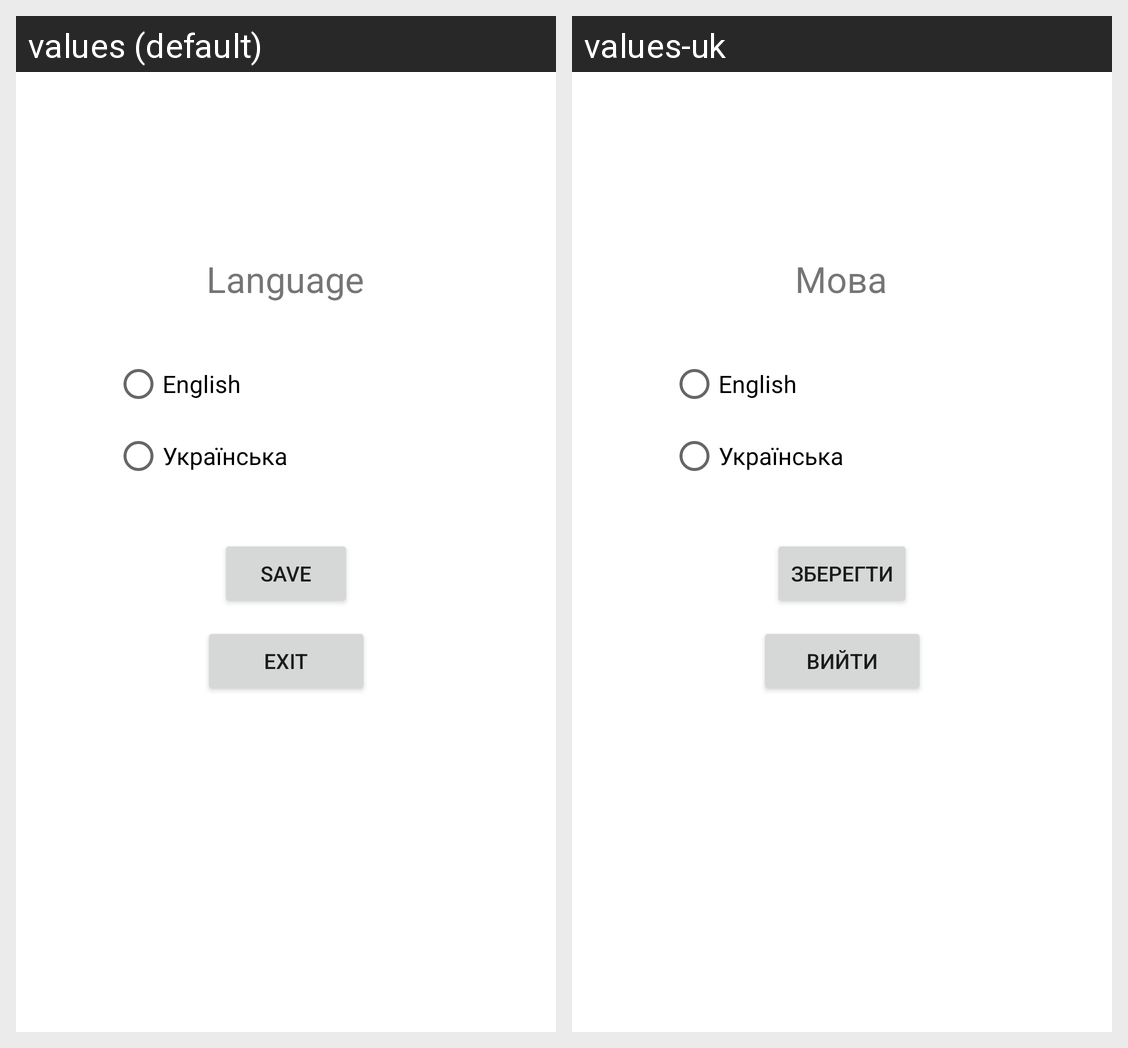

Locale-by-locale string values for the Android screen shown in this grid:
Android screen res/layout/fragment_settings.xml rendered under 2 locales, left to right: values (default), values-uk. Device: Nexus 5 (rendered at 1080×1920; each locale shown at half size, 540×960, under a caption strip naming it); theme Theme.SafeAir.
Strings drawn on this screen, with the default value and each locale's value (text and hints the layout hard-codes, and strings that could not be matched under every locale, appear in the picture but are not listed):

languageTitle
  values: Language
  values-uk: Мова

exit
  values: Exit
  values-uk: Вийти

save
  values: Save
  values-uk: Зберегти
